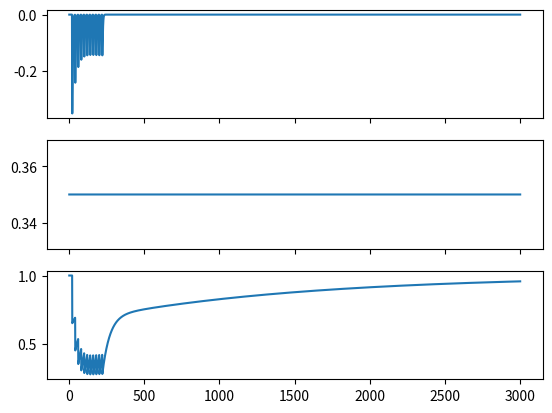

This figure's Python source:
import matplotlib.pyplot as plt
import numpy as np
import sys
from math import e

def calculate_CaX_F(T_F, delta_F, stimuli):

    CaX_F = np.zeros(max_time+1) #preallocate vector of CaX_F values from t=0->max_time
    CaX_F = CaX_F + 1e-30
    for t in times:
        dCaX_F_dt = -1*CaX_F[t-1]/T_F + delta_F*stimuli[t-1] #exponential decay with characteristic time T_F after a jump of delta_F after an action potential (Eq. 3)
        CaX_F[t] = CaX_F[t-1] + dCaX_F_dt #CaX_F[0] should be 0 so that no facilitation occurs before an action potential

    return CaX_F

def calculate_F(CaX_F, K_F, F_1, times):

    F = np.zeros(max_time+1) #preallocate vector of F values from t=0->max_time
    F[0] = F_1 #F = F_1 until a stimulus occurs
    for t in times:
        F[t] = F_1 + (1 - F_1)/(1 + K_F/CaX_F[t]) #(Eq. 2a)

    return F

def calculate_CaX_D(T_D, delta_D, stimuli):

    CaX_D = np.zeros(max_time+1) #preallocate vector of CaX_D values from t=0->max_time
    CaX_D = CaX_D + 1e-19
    for t in times:
        dCaX_D_dt = -1*CaX_D[t-1]/T_D + delta_D*stimuli[t-1] #exponential decay with characteristic time T_D after a jump of delta_D after an action potential (Eq. 12)
        CaX_D[t] = CaX_D[t-1] + dCaX_D_dt #CaX_D[0] should be 0 so that np Ca dependent recovery occurs before an action potential

    return CaX_D

def calculate_k_recov(CaX_D, K_D, k_0, k_max):

    k_recov = np.zeros(max_time+1) #preallocate values of k_recov
    k_recov[0] = k_0
    for t in times:
        k_recov[t] = (k_max - k_0)/(1 + K_D/CaX_D[t]) + k_0

    return k_recov

def calculate_D(CaX_D, k_recov, F, stimuli):

    D = np.ones(max_time+1) #preallocate vector of D values from t=0->max_time (D=1 @ t=0)
    for t in times:
        dD_dt = (1 - D[t-1])*k_recov[t-1] - D[t-1]*F[t-1]*stimuli[t-1] #scale k_recov to msec
        #dD_dt = (1 - D[t-1])*k_recov/1000 - D[t-1]*F[t-1]*stimuli[t-1]
        D[t] = D[t-1] + dD_dt

    return D

def calculate_EPSC(N_T, F, D, T_E):

    alpha_1 = (times*e/T_E)*e**(-1*times/T_E) #reference alpha function
    alpha = np.zeros(max_time) #functional alpha function

    for stimulus in stimulus_times:
        alpha[stimulus-1:max_time-1] = alpha[stimulus-1:max_time-1] + (F[stimulus-1] * D[stimulus-1] * alpha_1[0:max_time-stimulus]) #calculate effect of each stimulus on the alpha function and sum them

    EPSC =  alpha * N_T

    return EPSC, alpha

if __name__ == "__main__": #when called by python interpreter as "python DittmanModel.py"

    # if len(sys.argv) != 11: #incorrect number of arguments leads to exit and error message
    #     print 'ERROR! Call program as: DittmanModel.py F_1 T_D K_D N_T K_F T_F k_0 k_max delta_F delta_D'
    #     sys.exit(2)
    #
    # else: #assign passed values to parameters
    #     F_1 = int(sys.argv[1]) #initial probability of release (0->1)
    #     T_D = int(sys.argv[2]) #decay time constant of CaX_D after an action potential (units of sec)
    #     K_D = int(sys.argv[3]) #affinity of CaX_D for release site
    #     N_T = int(sys.argv[4]) #total number of release sites
    #     K_F = int(sys.argv[5]) #affinity of CaX_F for release site
    #     T_F = int(sys.argv[6]) #decay time constant of CaX_F after an action potential
    #     k_0 = int(sys.argv[7]) #baseline rate of recovery from refractory state (units of sec^-1)
    #     k_max = int(sys.argv[8]) #maximal rate of recovery from refractory state (units of sec^-1)
    #     delta_F = int(sys.argv[9]) #amount by which F increases as a result of an action potential
    #     delta_D = int(sys.argv[10]) #amount by which D increases as a result of an action potential

        args = [0.35, 50, 2, 1, 2, 1e30, 0.7, 20, 0, 1, 2]
        F_1 = args[0]
        T_D = args[1]
        K_D = args[2]
        N_T = args[3]
        K_F = args[4]
        T_F = args[5]
        k_0 = args[6]/1000 #timesteps are msec
        k_max  = args[7]/1000 #timestamps are msec
        delta_F = args[8]
        delta_D = args[9]
        T_E = args[10]

        max_time = 3000 #3000 msec
        times = np.linspace(1,max_time,max_time,dtype=np.int32) #vector of length max_time denoting times from 1->max_time msec with step size 1

        stimulus_times = [20,40,60,80,100,120,140,160,180,200,220] #vector containing times at which stimuli occur (in msec) !!make sure these values exist in times vector

        stimuli = np.zeros(max_time)
        for stimulus in stimulus_times:
            stimuli[stimulus] = 1 #stiumli vector now is 1 for times when a stimulus occurs and 0 if it doesn't

        CaX_F = calculate_CaX_F(T_F, delta_F, stimuli)
        F = calculate_F(CaX_F, K_F, F_1, times)
        CaX_D = calculate_CaX_D(T_D, delta_D, stimuli)
        k_recov = calculate_k_recov(CaX_D, K_D, k_0, k_max)
        D = calculate_D(CaX_D, k_recov, F, stimuli)
        EPSC, alpha = calculate_EPSC(N_T, F, D, T_E)

        fig, axs = plt.subplots(3, sharex='col')

        axs[0].plot(times,-1*EPSC)
        axs[1].plot(times,F[1:3001])
        axs[2].plot(times,D[1:3001])
        plt.show()
